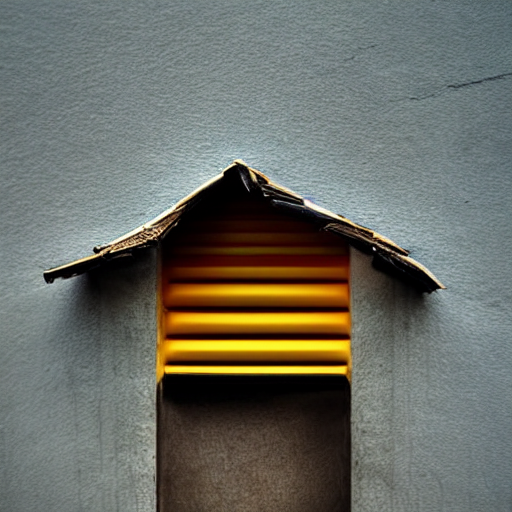
Generation parameters embedded in this image by AUTOMATIC1111 Stable Diffusion web UI or a fork of it (Forge, ...) (PNG 'parameters' text chunk):
House
Steps: 10, Sampler: DPM++ 2M, Schedule type: Karras, CFG scale: 7.0, Seed: 380494512, Size: 512x512, Model hash: 6ce0161689, Model: v1-5-pruned-emaonly, ControlNet 0: "Module: scribble_pidinet, Model: control_v11p_sd15_scribble, Weight: 1.0, Resize Mode: Crop and Resize, Processor Res: 64, Threshold A: 0.5, Threshold B: 0.5, Guidance Start: 0.0, Guidance End: 1.0, Pixel Perfect: True, Control Mode: ControlNet is more important", Version: v1.9.4